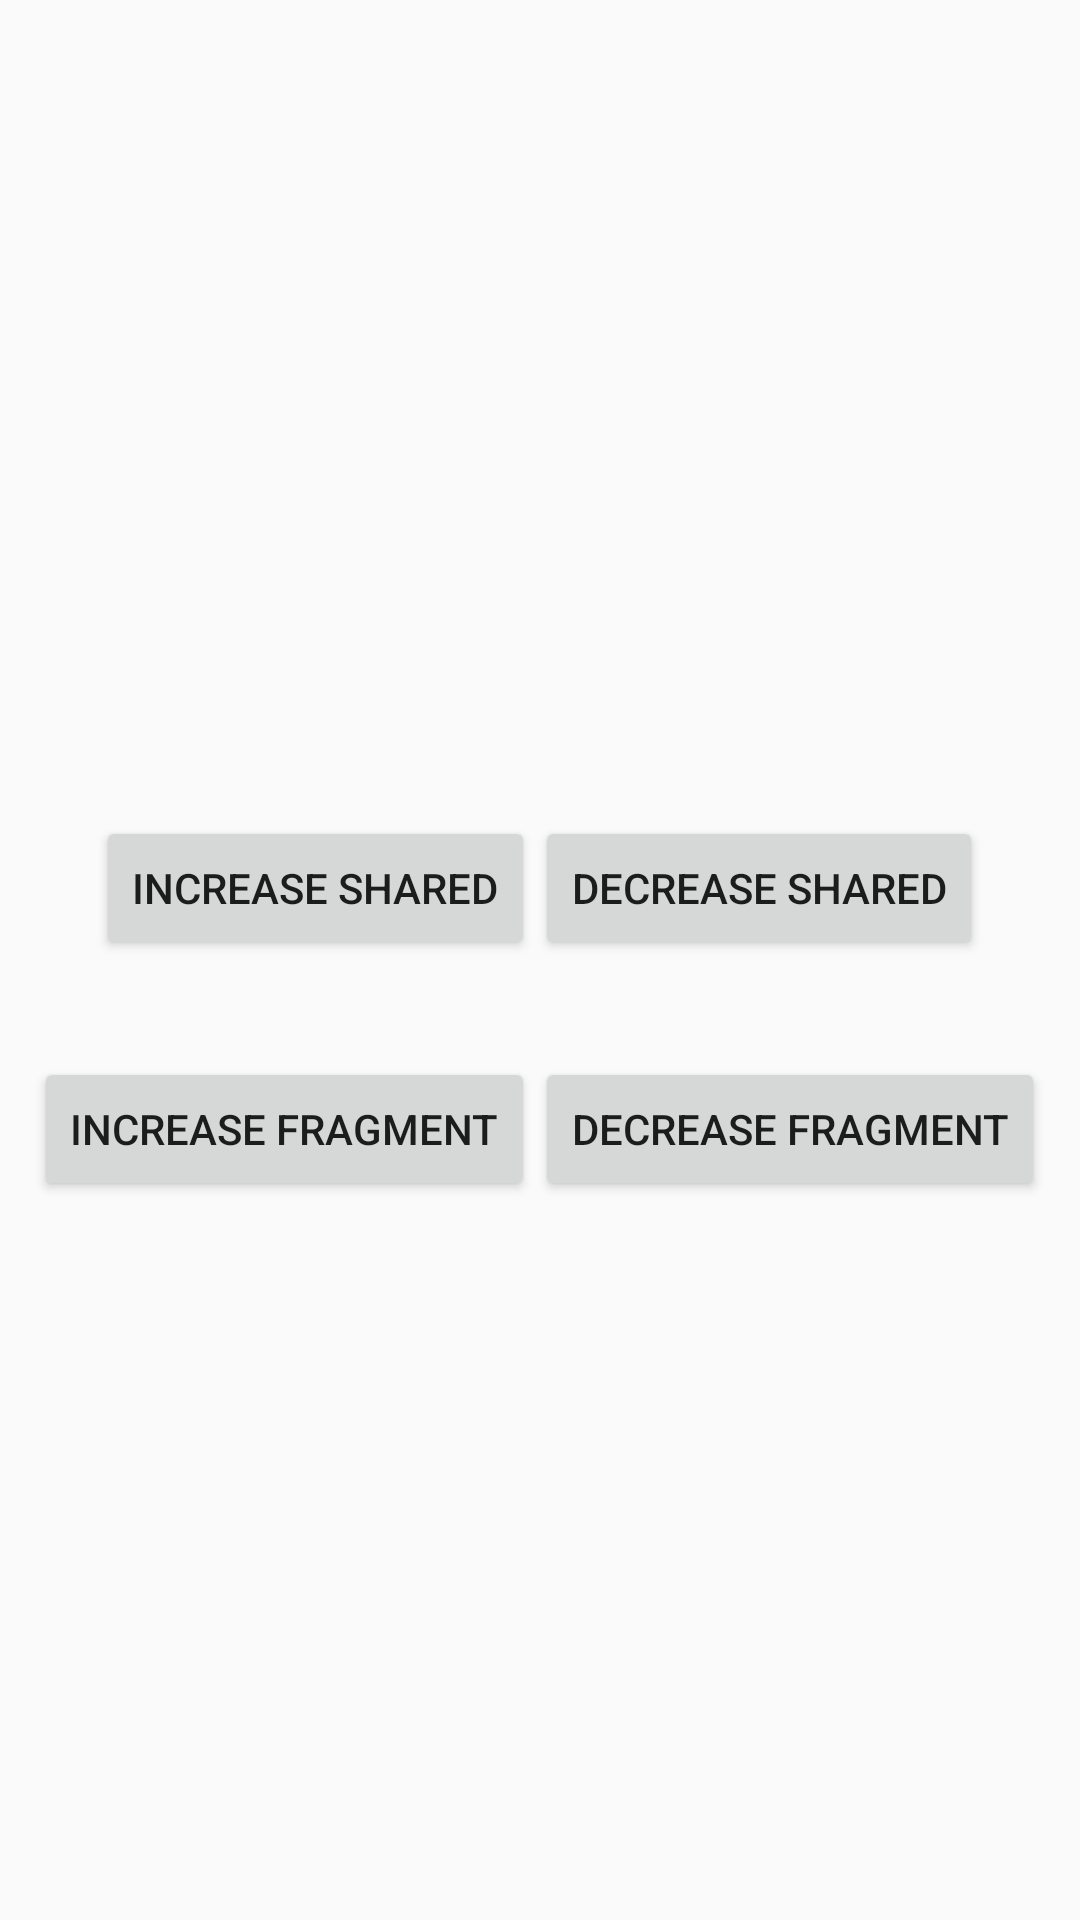

Write the Android layout XML for this screen, with the resource values it uses.
<!-- AndroidManifest.xml: application theme AppTheme -->
<!-- res/layout/fragment_counter.xml -->
<?xml version="1.0" encoding="utf-8"?>
<LinearLayout xmlns:android="http://schemas.android.com/apk/res/android"
    xmlns:tools="http://schemas.android.com/tools"
    android:layout_width="match_parent"
    android:layout_height="match_parent"
    android:gravity="center"
    android:orientation="vertical">

    <TextView
        android:id="@+id/sharedCounter"
        android:layout_width="wrap_content"
        android:layout_height="wrap_content"
        android:textSize="24sp"
        tools:text="14" />

    <LinearLayout
        android:layout_width="wrap_content"
        android:layout_height="wrap_content">

        <Button
            android:id="@+id/increaseShared"
            android:layout_width="wrap_content"
            android:layout_height="wrap_content"
            android:text="Increase Shared"/>

        <Button
            android:id="@+id/decreaseShared"
            android:layout_width="wrap_content"
            android:layout_height="wrap_content"
            android:text="Decrease Shared"/>

    </LinearLayout>

    <TextView
        android:id="@+id/coloredCounter"
        android:layout_width="wrap_content"
        android:layout_height="wrap_content"
        android:textColor="@android:color/holo_red_dark"
        android:textSize="24sp"
        tools:text="24" />

    <LinearLayout
        android:layout_width="wrap_content"
        android:layout_height="wrap_content">

        <Button
            android:id="@+id/increaseFragment"
            android:layout_width="wrap_content"
            android:layout_height="wrap_content"
            android:text="Increase Fragment"/>

        <Button
            android:id="@+id/decreaseFragment"
            android:layout_width="wrap_content"
            android:layout_height="wrap_content"
            android:text="Decrease Fragment"/>

    </LinearLayout>

</LinearLayout>
<!-- resources referenced by this layout -->
<resources>
  <style name="AppTheme" parent="Theme.AppCompat.Light.NoActionBar">
          
          <item name="colorPrimary">@color/colorPrimary</item>
          <item name="colorPrimaryDark">@color/colorPrimaryDark</item>
          <item name="colorAccent">@color/colorAccent</item>
      </style>
  <color name="colorPrimary">#008577</color>
  <color name="colorPrimaryDark">#00574B</color>
  <color name="colorAccent">#D81B60</color>
</resources>
